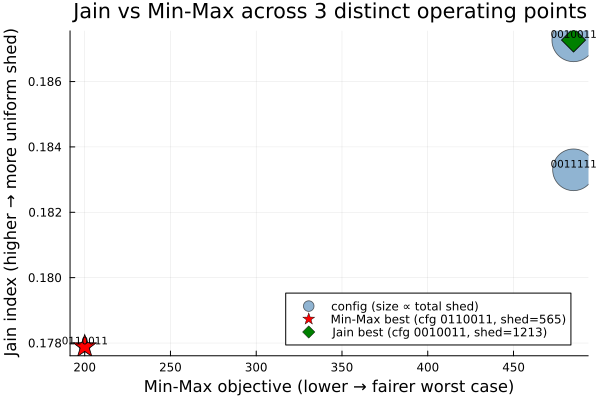

Values plotted in this chart, from the file beside it:
config_bits, total_pshed, obj_min_max, obj_jain, delta_shed_to_mm_best, delta_shed_to_jain_best
0110011, 565.0, 200.0, 0.1779, 0.0, -648.0
0011111, 1183, 485.0, 0.1833, 618.0, -30.0
0010011, 1213, 485.0, 0.1873, 648.0, 0.0
